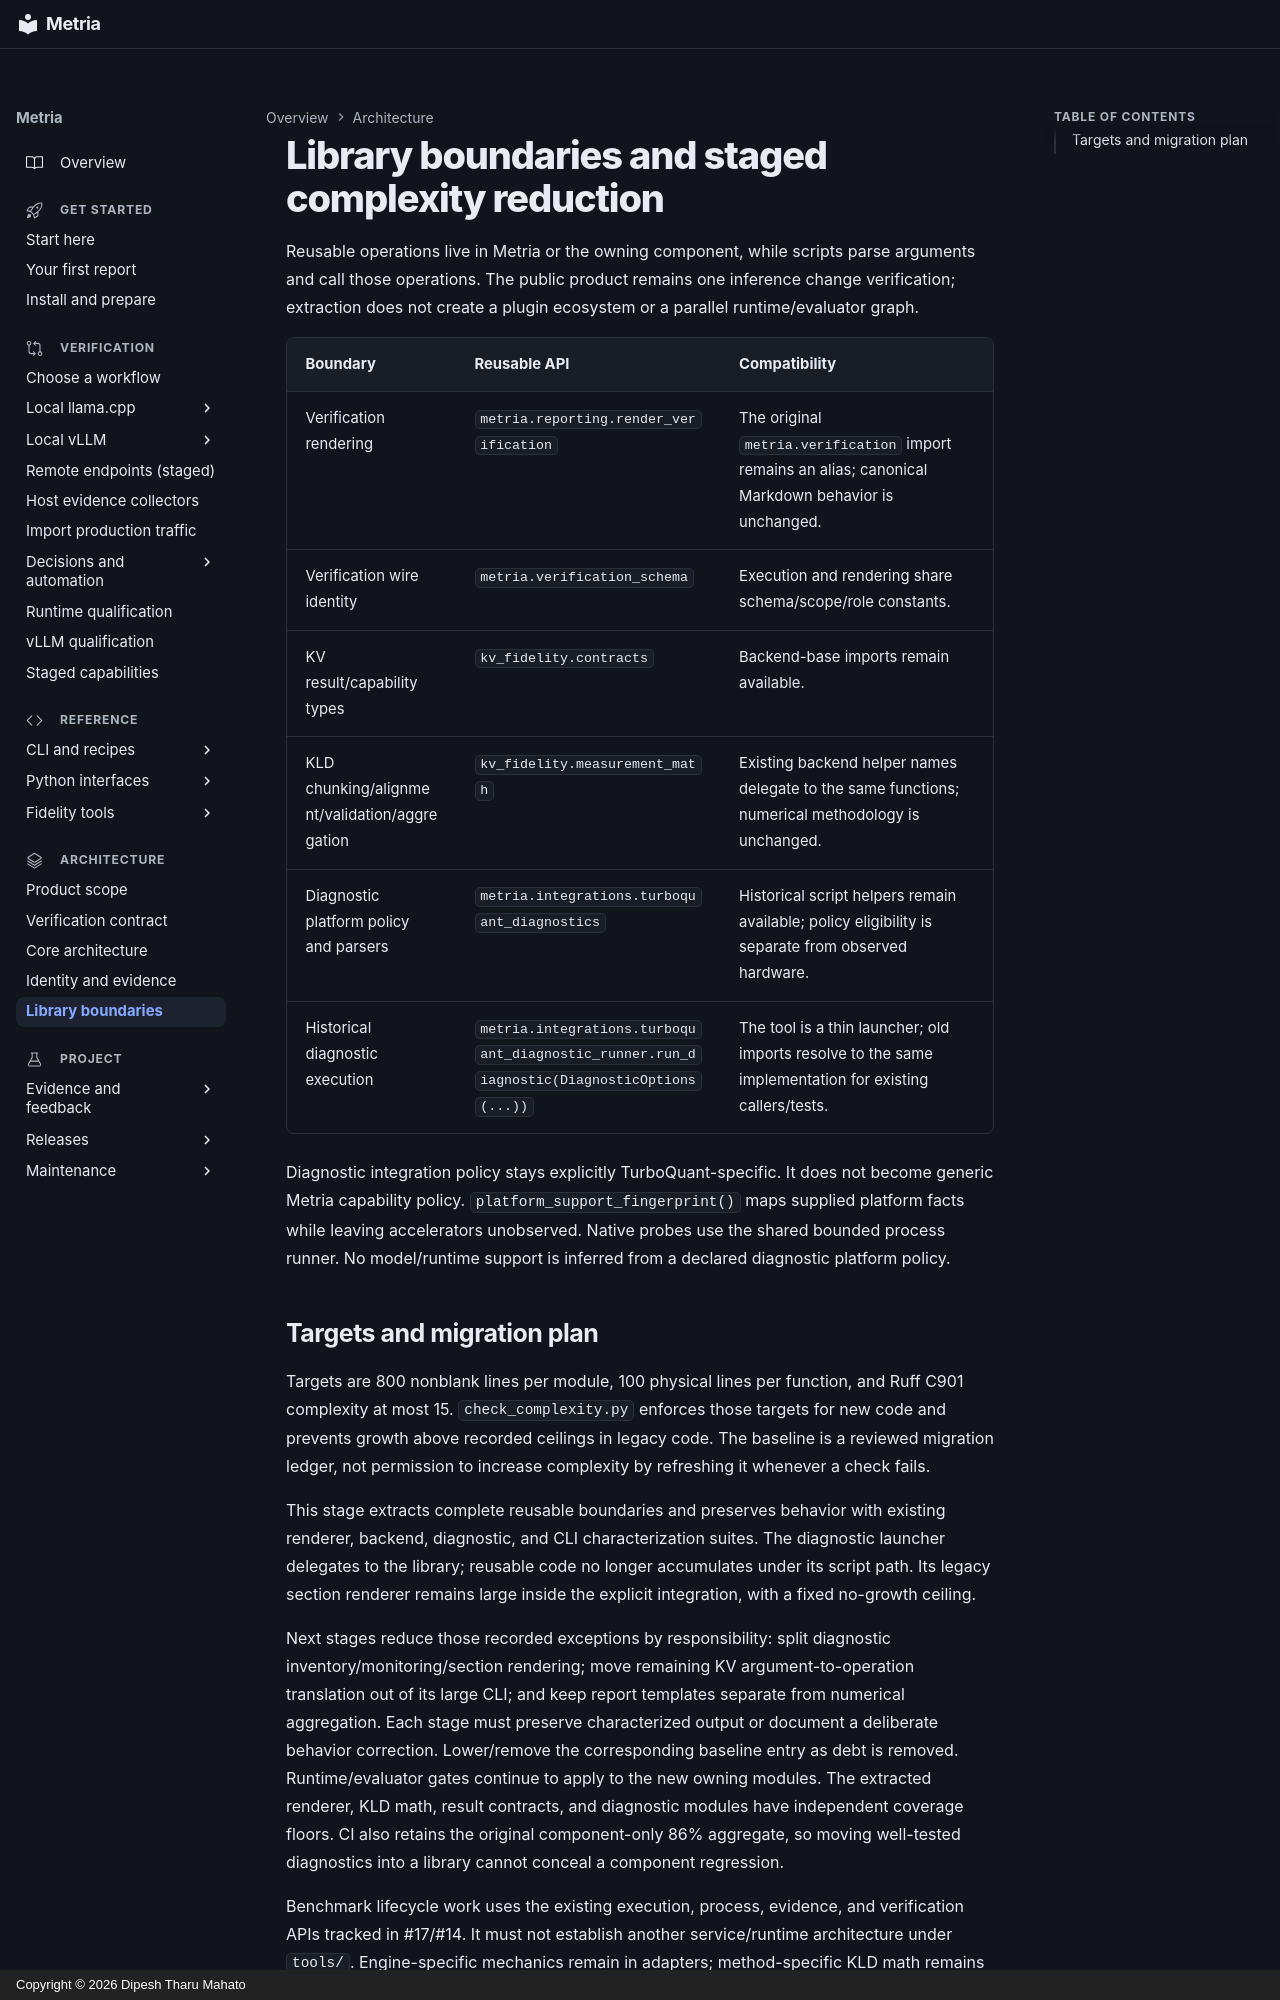

repository: dipeshbabu/metria · page: architecture/library-boundaries/index.html · generator: mkdocs · copyright: Copyright © 2026 Dipesh Tharu Mahato

# Library boundaries and staged complexity reduction

Reusable operations live in Metria or the owning component, while scripts parse
arguments and call those operations. The public product remains one inference
change verification; extraction does not create a plugin ecosystem or a parallel
runtime/evaluator graph.

| Boundary | Reusable API | Compatibility |
|---|---|---|
| Verification rendering | `metria.reporting.render_verification` | The original `metria.verification` import remains an alias; canonical Markdown behavior is unchanged. |
| Verification wire identity | `metria.verification_schema` | Execution and rendering share schema/scope/role constants. |
| KV result/capability types | `kv_fidelity.contracts` | Backend-base imports remain available. |
| KLD chunking/alignment/validation/aggregation | `kv_fidelity.measurement_math` | Existing backend helper names delegate to the same functions; numerical methodology is unchanged. |
| Diagnostic platform policy and parsers | `metria.integrations.turboquant_diagnostics` | Historical script helpers remain available; policy eligibility is separate from observed hardware. |
| Historical diagnostic execution | `metria.integrations.turboquant_diagnostic_runner.run_diagnostic(DiagnosticOptions(...))` | The tool is a thin launcher; old imports resolve to the same implementation for existing callers/tests. |

Diagnostic integration policy stays explicitly TurboQuant-specific. It does not
become generic Metria capability policy. `platform_support_fingerprint()` maps
supplied platform facts while leaving accelerators unobserved. Native probes use
the shared bounded process runner. No model/runtime support is inferred from a
declared diagnostic platform policy.
